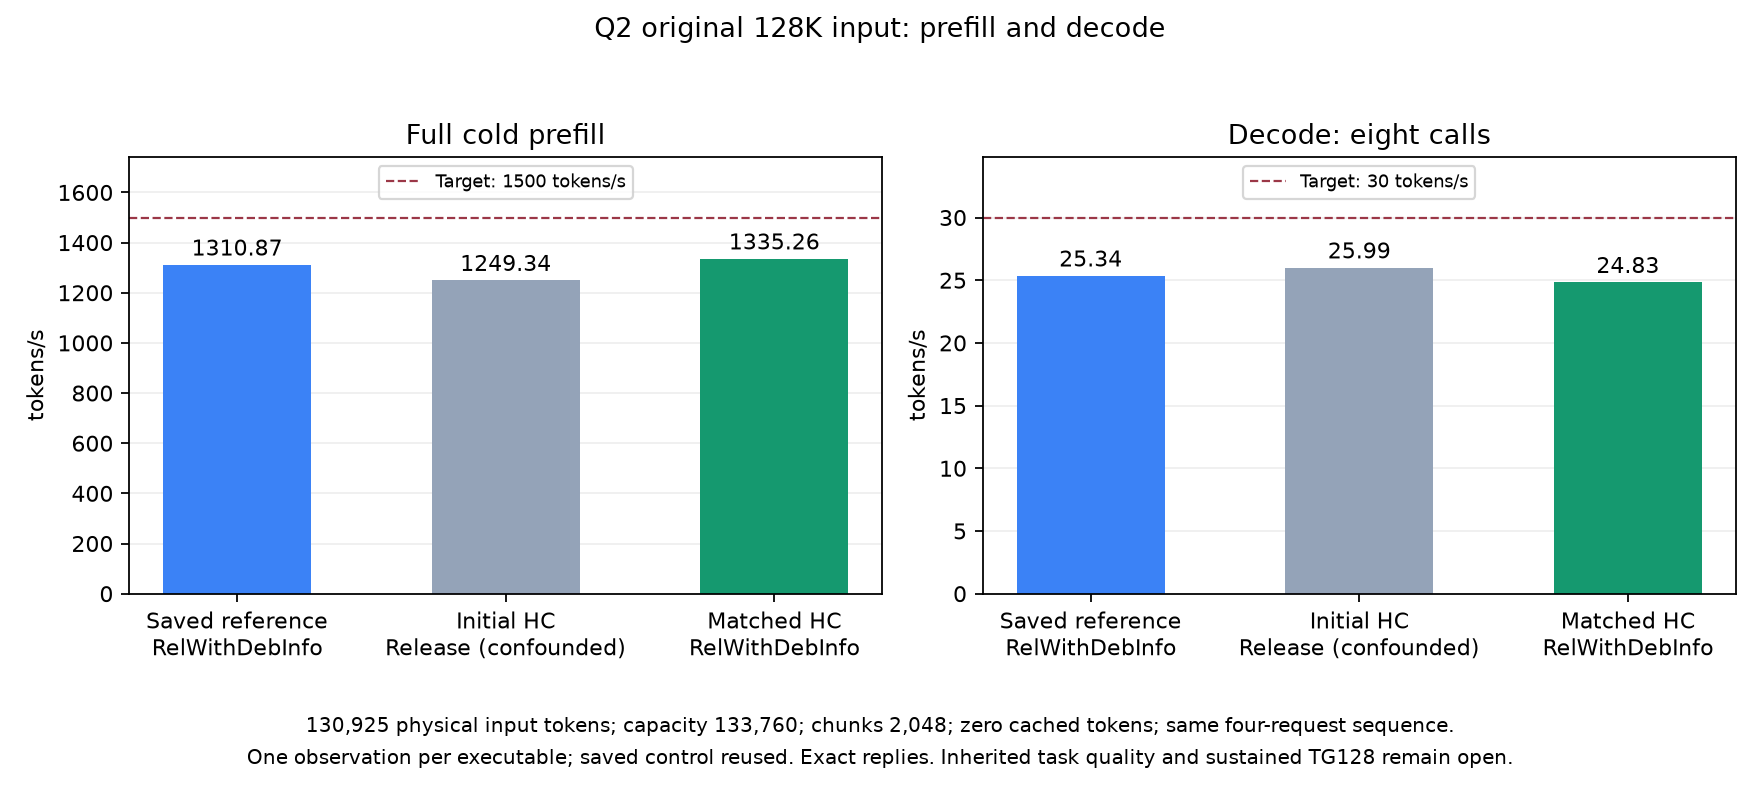

Source data for this figure (header and first rows):
arm, prefill_tps, decode_tps, prefill_ms, decode_ms
Saved reference RelWithDebInfo, 1311, 25.34, 99876, 315.7
Initial HC Release (confounded), 1249, 25.99, 104795, 307.8
Matched HC RelWithDebInfo, 1335, 24.83, 98052, 322.2
